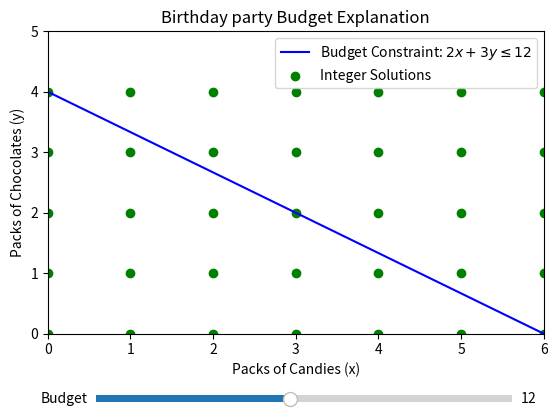

Reproduce this figure in Python.
import numpy as np
import matplotlib.pyplot as plt
from matplotlib.widgets import Slider

# Budget constraint function
def budget_constraint(x):
    return (12 - 2*x) / 3  # Derived from 2x + 3y <= 12

# Create a grid for integer points
x_values = np.arange(0, 7)  # Possible integer values for candies
y_values = np.arange(0, 5)  # Possible integer values for chocolates
X, Y = np.meshgrid(x_values, y_values)

# Objective function: maximizing total packs (x + y)
Z = X + Y

# Set up the plot
fig, ax = plt.subplots()
plt.subplots_adjust(bottom=0.25)

# Plot the budget line
x = np.linspace(0, 6, 100)
y = budget_constraint(x)
ax.plot(x, y, label='Budget Constraint: $2x + 3y \leq 12$', color='blue')

# Plot integer points
ax.scatter(X, Y, c='green', label='Integer Solutions', marker='o')

# Set plot limits and labels
ax.set_xlim(0, 6)
ax.set_ylim(0, 5)
ax.set_xlabel('Packs of Candies (x)')
ax.set_ylabel('Packs of Chocolates (y)')
ax.set_title('Birthday party Budget Explanation')
ax.axhline(0, color='grey', lw=0.5)
ax.axvline(0, color='grey', lw=0.5)
ax.legend()

# Add a slider to adjust the budget
ax_slider = plt.axes([0.2, 0.1, 0.65, 0.03])
slider = Slider(ax_slider, 'Budget', 5, 20, valinit=12)

# Update function for the slider
def update(val):
    budget = slider.val
    new_y = (budget - 2*x) / 3
    ax.clear()
    ax.plot(x, new_y, label=f'Budget Constraint: $2x + 3y \leq {budget}$', color='blue')
    ax.scatter(X, Y, c='green', label='Integer Solutions', marker='o')
    ax.set_xlim(0, 6)
    ax.set_ylim(0, 5)
    ax.set_xlabel('Packs of Candies (x)')
    ax.set_ylabel('Packs of Chocolates (y)')
    ax.axhline(0, color='grey', lw=0.5)
    ax.axvline(0, color='grey', lw=0.5)
    ax.legend()
    fig.canvas.draw_idle()

slider.on_changed(update)

plt.show()
